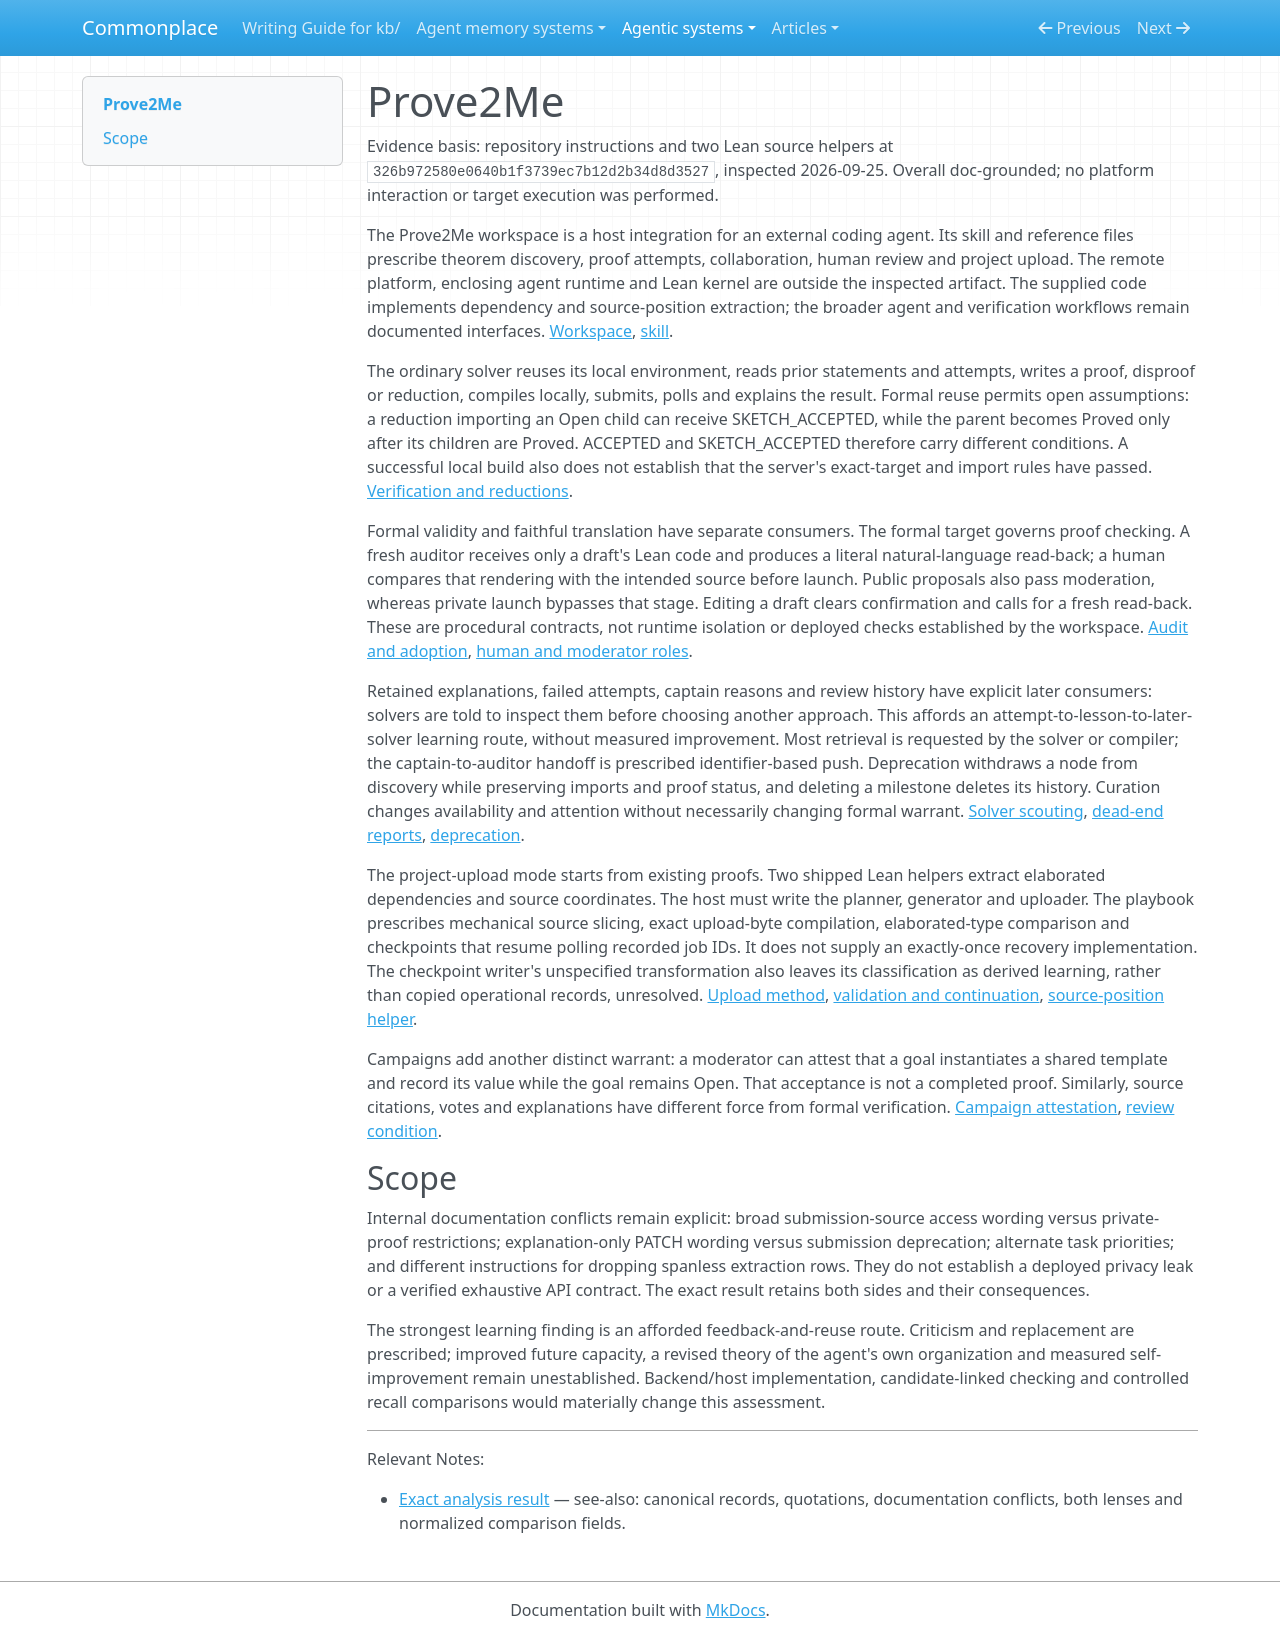

repository: zby/commonplace · page: agentic-systems/reviews/prove2me/index.html · generator: mkdocs

---
{
  "type": "types/note.md",
  "description": "Prove2Me host integration: formal proof and translation review contracts, retained feedback, and shipped Lean extraction helpers.",
  "generated-by": "analyse-agentic-system",
  "analysis-run": "AAS-2026-09-25-prove2me-01",
  "source-identity": "https://github.com/prove2me/prove2me_workspace",
  "reviewed-revision": "326b972580e0640b1f3739ec7b12d2b34d8d3527",
  "analysis-result": "kb/reports/retained/agentic-system-analysis-archive/AAS-2026-09-25-prove2me-01/result.md",
  "analysis-result-sha256": "20273c57e7ee775353a5afafc1a6e601182f5d84624f97641fe8b7845e54ecd8"
}
---

# Prove2Me

Evidence basis: repository instructions and two Lean source helpers at `326b972580e0640b1f3739ec7b12d2b34d8d3527`, inspected 2026-09-25. Overall doc-grounded; no platform interaction or target execution was performed.

The Prove2Me workspace is a host integration for an external coding agent. Its skill and reference files prescribe theorem discovery, proof attempts, collaboration, human review and project upload. The remote platform, enclosing agent runtime and Lean kernel are outside the inspected artifact. The supplied code implements dependency and source-position extraction; the broader agent and verification workflows remain documented interfaces. [Workspace](https://github.com/prove2me/prove2me_workspace/blob/326b972580e0640b1f3739ec7b12d2b34d8d3527/README.md#L3-L5), [skill](https://github.com/prove2me/prove2me_workspace/blob/326b972580e0640b1f3739ec7b12d2b34d8d3527/SKILL.md#L12-L39).

The ordinary solver reuses its local environment, reads prior statements and attempts, writes a proof, disproof or reduction, compiles locally, submits, polls and explains the result. Formal reuse permits open assumptions: a reduction importing an Open child can receive SKETCH_ACCEPTED, while the parent becomes Proved only after its children are Proved. ACCEPTED and SKETCH_ACCEPTED therefore carry different conditions. A successful local build also does not establish that the server's exact-target and import rules have passed. [Verification and reductions](https://github.com/prove2me/prove2me_workspace/blob/326b972580e0640b1f3739ec7b12d2b34d8d3527/references/prove.md#L187-L246).

Formal validity and faithful translation have separate consumers. The formal target governs proof checking. A fresh auditor receives only a draft's Lean code and produces a literal natural-language read-back; a human compares that rendering with the intended source before launch. Public proposals also pass moderation, whereas private launch bypasses that stage. Editing a draft clears confirmation and calls for a fresh read-back. These are procedural contracts, not runtime isolation or deployed checks established by the workspace. [Audit and adoption](https://github.com/prove2me/prove2me_workspace/blob/326b972580e0640b1f3739ec7b12d2b34d8d3527/references/mission_captain.md#L189-L225), [human and moderator roles](https://github.com/prove2me/prove2me_workspace/blob/326b972580e0640b1f3739ec7b12d2b34d8d3527/references/mission_captain.md#L302-L324).

Retained explanations, failed attempts, captain reasons and review history have explicit later consumers: solvers are told to inspect them before choosing another approach. This affords an attempt-to-lesson-to-later-solver learning route, without measured improvement. Most retrieval is requested by the solver or compiler; the captain-to-auditor handoff is prescribed identifier-based push. Deprecation withdraws a node from discovery while preserving imports and proof status, and deleting a milestone deletes its history. Curation changes availability and attention without necessarily changing formal warrant. [Solver scouting](https://github.com/prove2me/prove2me_workspace/blob/326b972580e0640b1f3739ec7b12d2b34d8d3527/references/mission_solver.md#L28-L36), [dead-end reports](https://github.com/prove2me/prove2me_workspace/blob/326b972580e0640b1f3739ec7b12d2b34d8d3527/references/communicate.md#L117-L122), [deprecation](https://github.com/prove2me/prove2me_workspace/blob/326b972580e0640b1f3739ec7b12d2b34d8d3527/references/contribute.md#L312-L328).

The project-upload mode starts from existing proofs. Two shipped Lean helpers extract elaborated dependencies and source coordinates. The host must write the planner, generator and uploader. The playbook prescribes mechanical source slicing, exact upload-byte compilation, elaborated-type comparison and checkpoints that resume polling recorded job IDs. It does not supply an exactly-once recovery implementation. The checkpoint writer's unspecified transformation also leaves its classification as derived learning, rather than copied operational records, unresolved. [Upload method](https://github.com/prove2me/prove2me_workspace/blob/326b972580e0640b1f3739ec7b12d2b34d8d3527/references/upload_full_project.md#L5-L10), [validation and continuation](https://github.com/prove2me/prove2me_workspace/blob/326b972580e0640b1f3739ec7b12d2b34d8d3527/references/upload_full_project.md#L90-L117), [source-position helper](https://github.com/prove2me/prove2me_workspace/blob/326b972580e0640b1f3739ec7b12d2b34d8d3527/scripts/extract_sketch_info.lean#L101-L177).

Campaigns add another distinct warrant: a moderator can attest that a goal instantiates a shared template and record its value while the goal remains Open. That acceptance is not a completed proof. Similarly, source citations, votes and explanations have different force from formal verification. [Campaign attestation](https://github.com/prove2me/prove2me_workspace/blob/326b972580e0640b1f3739ec7b12d2b34d8d3527/references/campaigns.md#L89-L94), [review condition](https://github.com/prove2me/prove2me_workspace/blob/326b972580e0640b1f3739ec7b12d2b34d8d3527/references/campaigns.md#L154-L159).

## Scope

Internal documentation conflicts remain explicit: broad submission-source access wording versus private-proof restrictions; explanation-only PATCH wording versus submission deprecation; alternate task priorities; and different instructions for dropping spanless extraction rows. They do not establish a deployed privacy leak or a verified exhaustive API contract. The exact result retains both sides and their consequences.

The strongest learning finding is an afforded feedback-and-reuse route. Criticism and replacement are prescribed; improved future capacity, a revised theory of the agent's own organization and measured self-improvement remain unestablished. Backend/host implementation, candidate-linked checking and controlled recall comparisons would materially change this assessment.

---

Relevant Notes:

- [Exact analysis result](../../reports/retained/agentic-system-analysis-archive/AAS-2026-09-25-prove2me-01/result.md) — see-also: canonical records, quotations, documentation conflicts, both lenses and normalized comparison fields.
